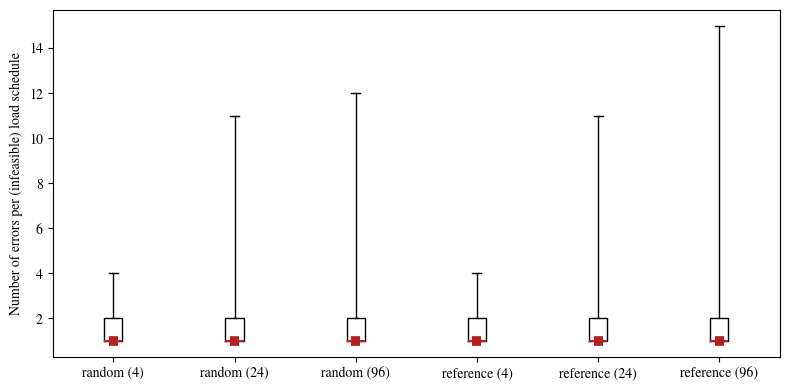
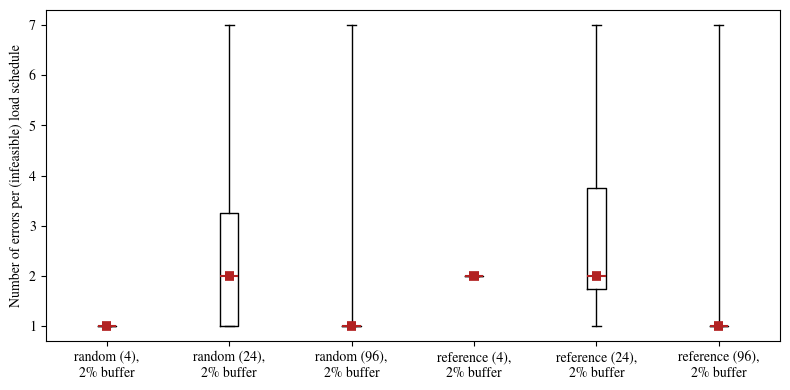
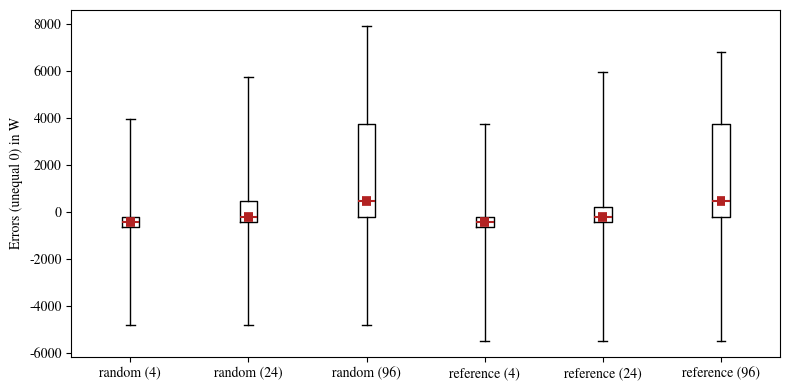
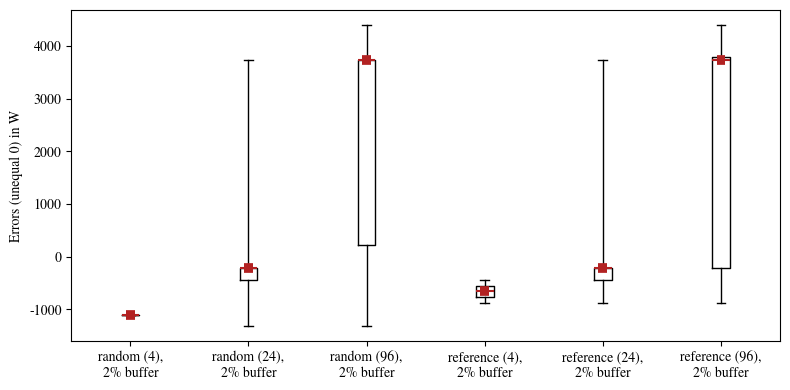
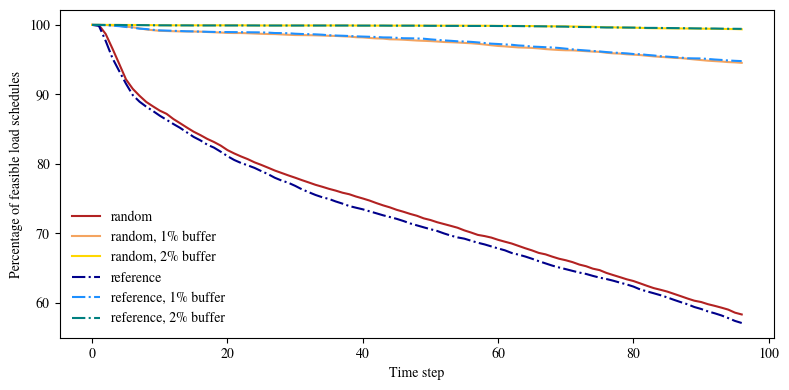

Write the Python code that produced these figures, in order.
#%%
import numpy as np
import matplotlib
import matplotlib.pyplot as plt

presentation = False
matplotlib.rc('font', family='TeX Gyre Termes')

if presentation:
    matplotlib.rc('font', size=14)
#%%

quartiles = [
    ('random (4)', [1.0, 1.0, 1.0, 2.0, 4.0]),
    ('random (24)', [1.0, 1.0, 1.0, 2.0, 11.0]),
    ('random (96)', [1.0, 1.0, 1.0, 2.0, 12.0]),
    ('reference (4)', [1.0, 1.0, 1.0, 2.0, 4.0]),
    ('reference (24)', [1.0, 1.0, 1.0, 2.0, 11.0]),
    ('reference (96)', [1.0, 1.0, 1.0, 2.0, 15.0]),
]

fig, ax = plt.subplots(figsize=(8,4))

for idx, (label, values) in enumerate(quartiles):
    boxplot = ax.boxplot(values, whis=(0,100), positions=[idx])#, medianprops=medianprops)

    for median in boxplot['medians']:
        median.set(color='firebrick', linewidth=1.5,)
        x,y = median.get_data()
        xn = (x-(x.sum()/2.))*0.5+(x.sum()/2.)
        plt.plot(xn, y, color="firebrick", linewidth=7, solid_capstyle="butt", zorder=4)

if presentation:
    plt.title('Number of errors per (infeasible) load schedule')
else:
    ax.set(ylabel='Number of errors per (infeasible) load schedule')
ax.set(xticklabels = [label for (label, values) in quartiles])
fig.tight_layout()
plt.show()

if presentation:
    fig.savefig('results_evse_errors_per_schedule_a.png', dpi=300)
else:
    fig.savefig('results_evse_errors_per_schedule_a.pdf')


quartiles = [
    ('random (4),\n2% buffer', [1.0, 1.0, 1.0, 1.0, 1.0]),
    ('random (24),\n2% buffer', [1.0, 1.0, 2.0, 3.25, 7.0]),
    ('random (96),\n2% buffer', [1.0, 1.0, 1.0, 1.0, 7.0]),
    ('reference (4),\n2% buffer', [2.0, 2.0, 2.0, 2.0, 2.0]),
    ('reference (24),\n2% buffer', [1.0, 1.75, 2.0, 3.75, 7.0]),
    ('reference (96),\n2% buffer', [1.0, 1.0, 1.0, 1.0, 7.0]),
]

fig, ax = plt.subplots(figsize=(8,4))

for idx, (label, values) in enumerate(quartiles):
    boxplot = ax.boxplot(values, whis=(0,100), positions=[idx])#, medianprops=medianprops)

    for median in boxplot['medians']:
        median.set(color='firebrick', linewidth=1.5,)
        x,y = median.get_data()
        xn = (x-(x.sum()/2.))*0.5+(x.sum()/2.)
        plt.plot(xn, y, color="firebrick", linewidth=7, solid_capstyle="butt", zorder=4)

if presentation:
    plt.title('Number of errors per (infeasible) load schedule')
else:
    ax.set(ylabel='Number of errors per (infeasible) load schedule')
ax.set(xticklabels = [label for (label, values) in quartiles])
fig.tight_layout()
plt.show()

if presentation:
    fig.savefig('results_evse_errors_per_schedule_b.png', dpi=300)
else:
    fig.savefig('results_evse_errors_per_schedule_b.pdf')

#%%


data = [
    ('random (4)', [-4840.0, -3740.0, -2640.0, -1980.0, -660.0, -440.0, -220.0, 440.0, 3740.0, 3740.0, 3960.0]),
    ('random (24)', [-4840.0, -2640.0, -1760.0, -1100.0, -440.0, -220.0, 440.0, 3960.0, 3960.0, 4180.0, 5720.0]),
    ('random (96)', [-4840.0, -1980.0, -1320.0, -880.0, -220.0, 440.0, 3740.0, 3960.0, 4180.0, 4400.0, 7920.0]),
    ('reference (4)', [-5500.0, -3667.4, -2860.0, -2200.0, -660.0, -440.0, -220.0, 220.0, 588.49999999999, 3740.0, 3740.0]),
    ('reference (24)', [-5500.0, -2640.0, -1760.0, -1100.0, -440.0, -220.0, 220.0, 3740.0, 3960.0, 4180.0, 5940.0]),
    ('reference (96)', [-5500.0, -2200.0, -1320.0, -880.0, -220.0, 440.0, 3740.0, 3960.0, 3960.0, 4180.0, 6820.0]),
]

quantiles = [0, 0.01, 0.025, 0.05, 0.25, 0.5, 0.75, 0.95, 0.975, 0.99, 1]
idx0, idx25, idx50, idx75, idx100 = quantiles.index(0), quantiles.index(0.25), quantiles.index(0.50), quantiles.index(0.75), quantiles.index(1)

quartiles = []
for (key, values) in data:
    if len(values) > 0:
        quartiles.append((key, [values[idx0], values[idx25], values[idx50], values[idx75], values[idx100]]))
    else:
        quartiles.append((key,()))


fig, ax = plt.subplots(figsize=(8,4))

for idx, (label, values) in enumerate(quartiles):
    boxplot = ax.boxplot(values, whis=(0,100), positions=[idx])#, medianprops=medianprops)

    for median in boxplot['medians']:
        median.set(color='firebrick', linewidth=1.5,)
        x,y = median.get_data()
        xn = (x-(x.sum()/2.))*0.5+(x.sum()/2.)
        plt.plot(xn, y, color="firebrick", linewidth=7, solid_capstyle="butt", zorder=4)

if presentation:
    plt.title('Errors (unequal 0) in W')
else:
    ax.set(ylabel='Errors (unequal 0) in W')
ax.set(xticklabels = [label for (label, values) in quartiles])
fig.tight_layout()
plt.show()

if presentation:
    fig.savefig('results_evse_errors_a.png', dpi=300)
else:
    fig.savefig('results_evse_errors_a.pdf')


data = [
    ('random (4),\n2% buffer', [-1100.0, -1100.0, -1100.0, -1100.0, -1100.0, -1100.0, -1100.0, -1100.0, -1100.0, -1100.0, -1100.0]),
    ('random (24),\n2% buffer',  [-1320.0, -1276.0, -1210.0, -1100.0, -440.0, -220.0, -220.0, 3740.0, 3740.0, 3740.0, 3740.0]),
    ('random (96),\n2% buffer', [-1320.0, -1141.8, -874.5, -440.0, 220.0, 3740.0, 3740.0, 3960.0, 4174.499999999999, 4221.799999999999, 4400.0]),
    ('reference (4),\n2% buffer', [-880.0, -875.6, -869.0, -858.0, -770.0, -660.0, -550.0, -462.00000000000006, -451.0, -444.40000000000003, -440.0]),
    ('reference (24),\n2% buffer', [-880.0, -829.4000000000001, -753.5, -660.0, -440.0, -220.0, -220.0, -220.0, 1463.000000000003, 2829.1999999999985, 3740.0]),
    ('reference (96),\n2% buffer', [-880.0, -715.0, -660.0, -440.0, -220.0, 3740.0, 3795.0, 3960.0, 4180.0, 4235.0, 4400.0]),
]

quantiles = [0, 0.01, 0.025, 0.05, 0.25, 0.5, 0.75, 0.95, 0.975, 0.99, 1]
idx0, idx25, idx50, idx75, idx100 = quantiles.index(0), quantiles.index(0.25), quantiles.index(0.50), quantiles.index(0.75), quantiles.index(1)

quartiles = []
for (key, values) in data:
    if len(values) > 0:
        quartiles.append((key, [values[idx0], values[idx25], values[idx50], values[idx75], values[idx100]]))
    else:
        quartiles.append((key,()))


fig, ax = plt.subplots(figsize=(8,4))

for idx, (label, values) in enumerate(quartiles):
    boxplot = ax.boxplot(values, whis=(0,100), positions=[idx])#, medianprops=medianprops)

    for median in boxplot['medians']:
        median.set(color='firebrick', linewidth=1.5,)
        x,y = median.get_data()
        xn = (x-(x.sum()/2.))*0.5+(x.sum()/2.)
        plt.plot(xn, y, color="firebrick", linewidth=7, solid_capstyle="butt", zorder=4)

if presentation:
    plt.title('Errors (unequal 0) in W')
else:
    ax.set(ylabel='Errors (unequal 0) in W')
ax.set(xticklabels = [label for (label, values) in quartiles])
fig.tight_layout()
plt.show()

if presentation:
    fig.savefig('results_evse_errors_b.png', dpi=300)
else:
    fig.savefig('results_evse_errors_b.pdf')

# %%

x = np.arange(0,96+1)
series = [
    ('random', [10000, 9997, 9869, 9659, 9439, 9216, 9080, 8980, 8891, 8827, 8766, 8720, 8646, 8585, 8523, 8463, 8414, 8360, 8315, 8263, 8198, 8150, 8107, 8068, 8022, 7985, 7945, 7904, 7869, 7834, 7801, 7766, 7733, 7699, 7671, 7641, 7615, 7585, 7563, 7530, 7502, 7472, 7436, 7403, 7374, 7339, 7311, 7280, 7253, 7216, 7192, 7160, 7134, 7108, 7081, 7043, 7012, 6978, 6961, 6939, 6907, 6880, 6854, 6820, 6786, 6755, 6719, 6698, 6665, 6635, 6613, 6586, 6551, 6527, 6492, 6471, 6431, 6400, 6370, 6339, 6314, 6280, 6245, 6212, 6188, 6162, 6129, 6096, 6062, 6031, 6012, 5981, 5957, 5931, 5903, 5859, 5833]),
    ('random, 1% buffer', [10000, 10000, 9998, 9992, 9986, 9974, 9966, 9950, 9934, 9924, 9915, 9912, 9909, 9906, 9906, 9904, 9903, 9898, 9894, 9890, 9885, 9883, 9883, 9880, 9876, 9872, 9869, 9868, 9863, 9858, 9854, 9853, 9852, 9850, 9847, 9843, 9841, 9836, 9832, 9823, 9820, 9812, 9806, 9803, 9793, 9791, 9787, 9781, 9775, 9771, 9767, 9761, 9754, 9751, 9747, 9741, 9736, 9728, 9718, 9707, 9697, 9691, 9683, 9676, 9673, 9669, 9662, 9652, 9645, 9639, 9635, 9634, 9628, 9622, 9616, 9612, 9599, 9591, 9587, 9577, 9572, 9566, 9556, 9547, 9540, 9534, 9526, 9522, 9513, 9503, 9494, 9485, 9479, 9473, 9465, 9461, 9454]),
    ('random, 2% buffer', [10000, 10000, 10000, 10000, 9999, 9999, 9999, 9998, 9997, 9996, 9995, 9994, 9994, 9994, 9994, 9994, 9994, 9994, 9994, 9994, 9994, 9994, 9994, 9993, 9992, 9992, 9992, 9992, 9992, 9992, 9992, 9992, 9992, 9992, 9992, 9992, 9992, 9992, 9992, 9991, 9990, 9990, 9990, 9990, 9990, 9990, 9990, 9990, 9990, 9989, 9989, 9989, 9989, 9989, 9989, 9989, 9988, 9988, 9988, 9987, 9986, 9986, 9985, 9985, 9984, 9984, 9981, 9980, 9980, 9979, 9979, 9977, 9975, 9973, 9973, 9969, 9966, 9965, 9962, 9961, 9960, 9958, 9954, 9952, 9951, 9951, 9950, 9949, 9948, 9948, 9946, 9945, 9943, 9942, 9941, 9940, 9937]),
    ('reference', [10000, 9986, 9769, 9521, 9335, 9153, 8990, 8895, 8823, 8760, 8693, 8634, 8574, 8518, 8453, 8388, 8338, 8277, 8234, 8175, 8111, 8056, 8013, 7979, 7942, 7896, 7852, 7800, 7760, 7728, 7684, 7634, 7593, 7553, 7520, 7495, 7459, 7428, 7393, 7369, 7346, 7317, 7289, 7260, 7235, 7209, 7178, 7143, 7115, 7087, 7060, 7034, 6999, 6968, 6942, 6924, 6894, 6865, 6841, 6812, 6783, 6756, 6718, 6694, 6667, 6635, 6600, 6568, 6536, 6509, 6485, 6460, 6436, 6416, 6388, 6363, 6343, 6319, 6291, 6265, 6234, 6193, 6165, 6138, 6110, 6078, 6043, 6010, 5979, 5940, 5912, 5877, 5850, 5819, 5781, 5740, 5710]),
    ('reference, 1% buffer', [10000, 10000, 9995, 9988, 9982, 9970, 9960, 9946, 9940, 9929, 9921, 9918, 9915, 9912, 9908, 9907, 9903, 9901, 9899, 9897, 9897, 9896, 9895, 9894, 9893, 9892, 9889, 9883, 9882, 9880, 9873, 9869, 9867, 9864, 9859, 9851, 9847, 9844, 9840, 9835, 9832, 9829, 9826, 9820, 9819, 9814, 9808, 9807, 9805, 9801, 9792, 9784, 9777, 9771, 9764, 9761, 9756, 9748, 9739, 9730, 9725, 9719, 9714, 9704, 9699, 9688, 9684, 9679, 9675, 9668, 9658, 9648, 9639, 9632, 9625, 9618, 9609, 9602, 9596, 9590, 9581, 9578, 9568, 9560, 9549, 9543, 9536, 9529, 9520, 9518, 9517, 9510, 9502, 9496, 9488, 9483, 9479]),
    ('reference, 2% buffer', [10000, 10000, 9999, 9999, 9999, 9997, 9997, 9997, 9996, 9995, 9994, 9994, 9993, 9993, 9993, 9992, 9992, 9992, 9992, 9992, 9992, 9992, 9992, 9992, 9992, 9991, 9991, 9991, 9991, 9991, 9991, 9991, 9991, 9991, 9991, 9991, 9991, 9991, 9991, 9990, 9990, 9990, 9990, 9990, 9989, 9989, 9989, 9989, 9989, 9988, 9987, 9987, 9986, 9986, 9986, 9985, 9985, 9985, 9985, 9985, 9984, 9984, 9984, 9983, 9982, 9980, 9980, 9979, 9977, 9976, 9975, 9971, 9970, 9969, 9968, 9965, 9963, 9963, 9963, 9962, 9961, 9959, 9957, 9957, 9956, 9955, 9954, 9953, 9952, 9950, 9949, 9948, 9948, 9946, 9944, 9944, 9943])
]

normalization = 100/10000

colors = {
    'random': 'firebrick',
    'random, 1% buffer': 'sandybrown',
    'random, 2% buffer': 'gold',
    'reference': 'darkblue',
    'reference, 1% buffer': 'dodgerblue',
    'reference, 2% buffer': 'teal',
}

fmt = {
    'random' : '-',
    'random, 1% buffer': '-',
    'random, 2% buffer': '-',
    'reference': '-.',
    'reference, 1% buffer': '-.',
    'reference, 2% buffer': '-.',
}

fig, ax = plt.subplots(figsize=(8,4))

for label, values in series:
    ax.plot(x, np.array(values)*normalization, fmt[label], label=label, color=colors[label])

ax.legend(loc='lower left')
ax.legend(frameon=False)
#ax.set(xticklabels = [label for (label, values) in quartiles])
#ax.set(yticks=ticks)
ax.set(xlabel='Time step')
if presentation:
    plt.title('Percentage of feasible load schedules')
else:
    ax.set(ylabel='Percentage of feasible load schedules')
fig.tight_layout()
plt.show()

if presentation:
    fig.savefig('results_evse_feasibility.png', dpi=300)
else:
    fig.savefig('results_evse_feasibility.pdf')

# %%
